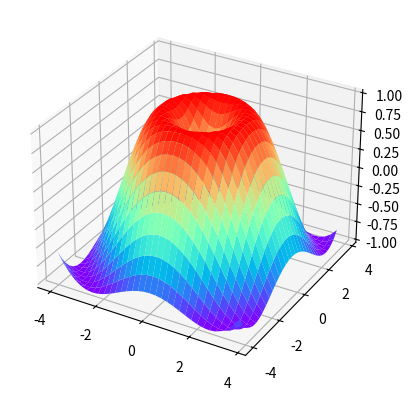

Write Python code to recreate this figure.
import numpy as np
import matplotlib.pyplot as plt
from mpl_toolkits.mplot3d import Axes3D

fig = plt.figure()
ax = fig.add_subplot(111,projection='3d')
#ax = Axes3D(fig)
X = np.arange(-4,4,0.25)
Y = np.arange(-4,4,0.25)
X,Y = np.meshgrid(X,Y)
R = np.sqrt(X**2 + Y**2)
Z = np.sin(R)

ax.plot_surface(X,Y,Z,cmap='rainbow')

plt.show()
